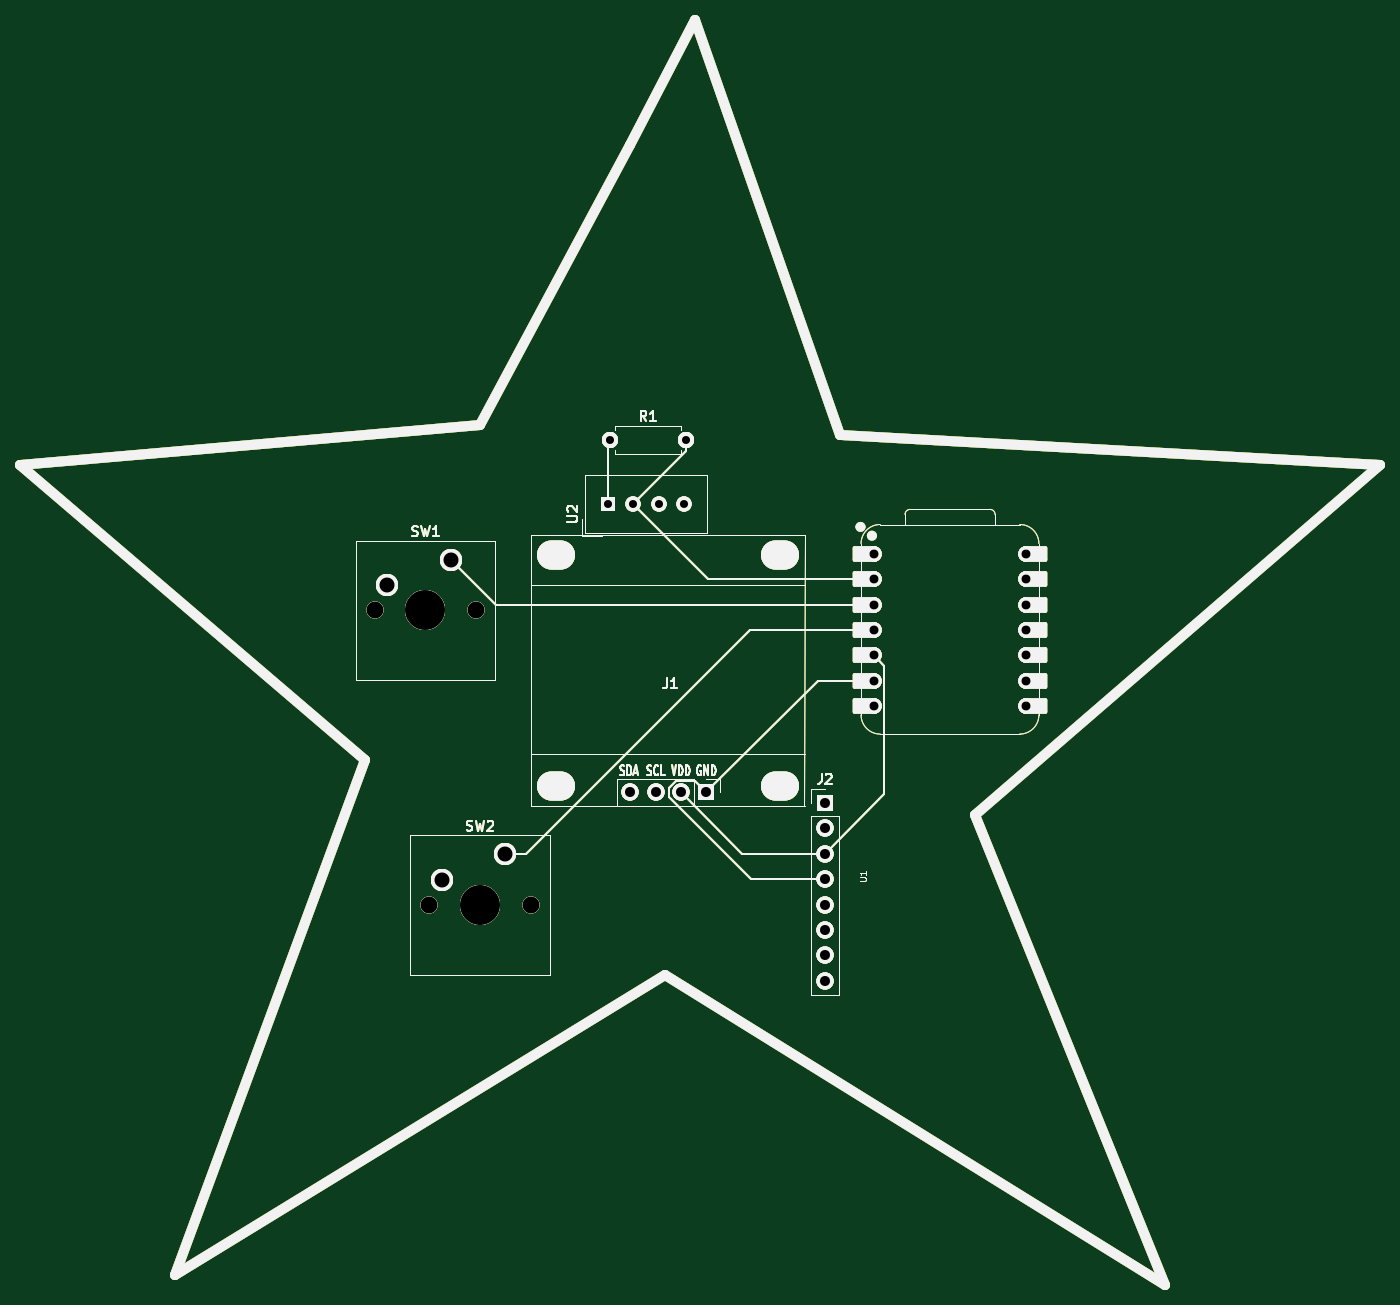
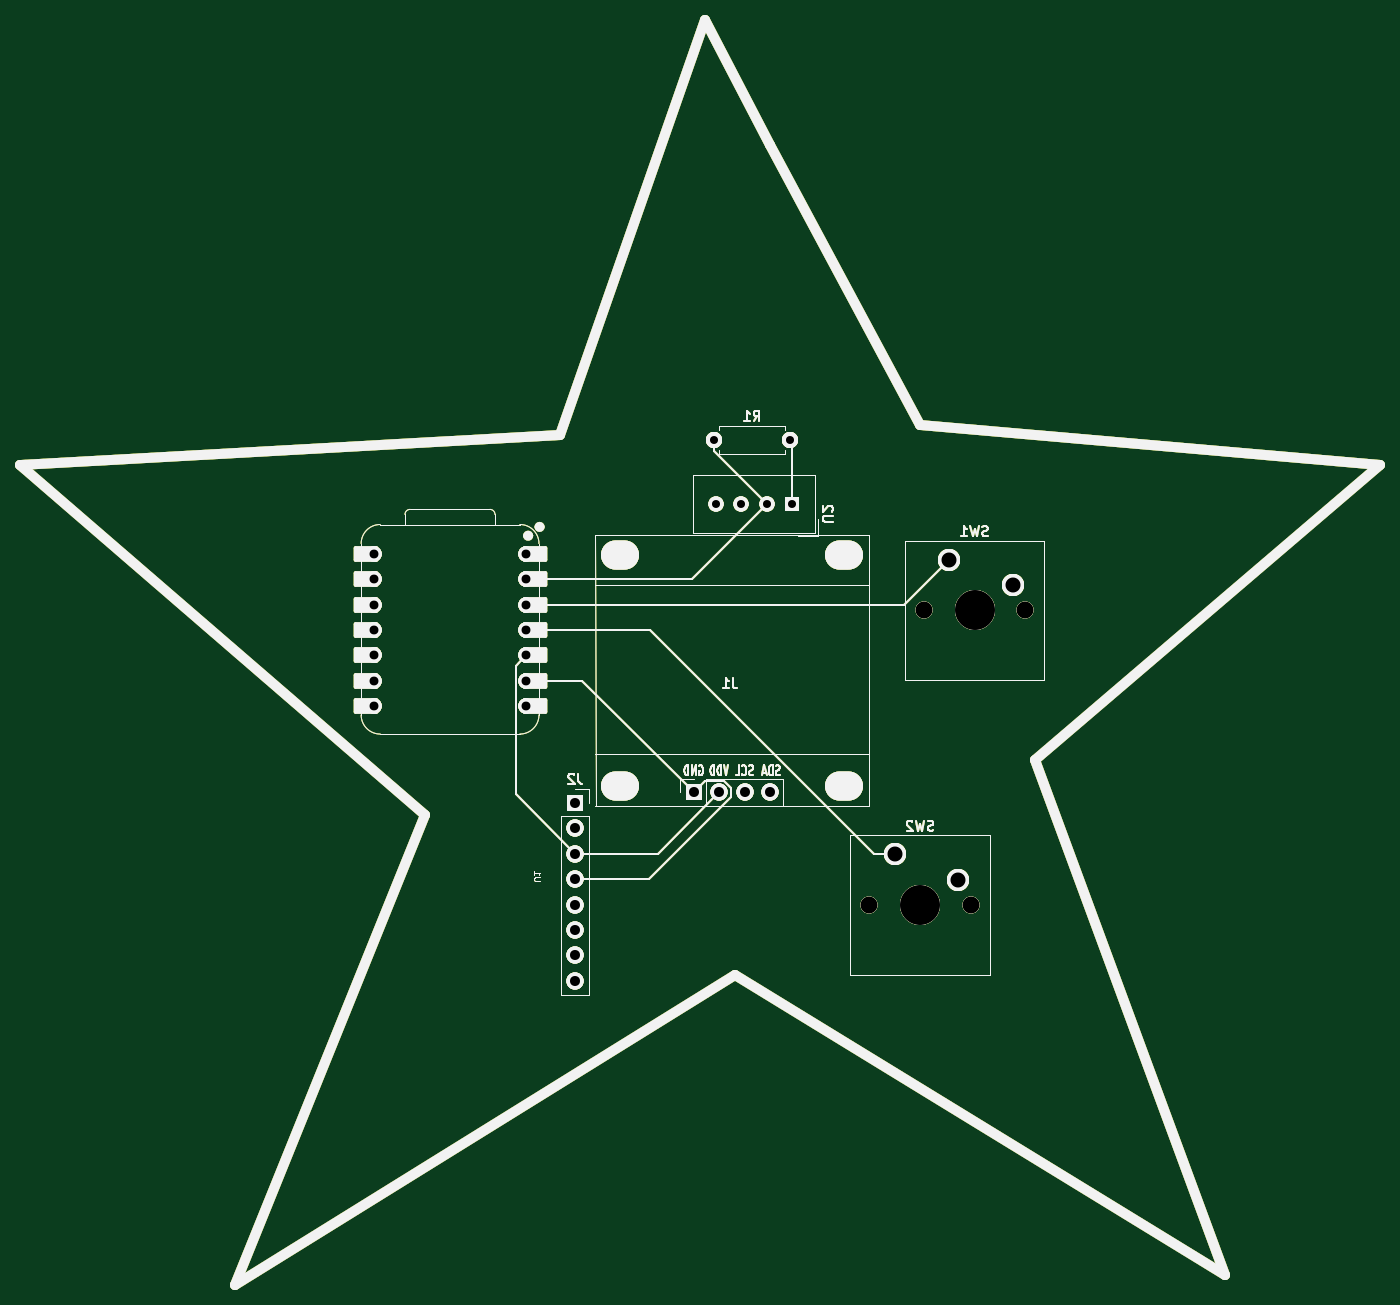
Circuit board: 11 layer files. Board 136.0 x 126.5 mm.
- bottom_copper: starbie-B_Cu.gbr (30514 bytes)
- bottom_mask: starbie-B_Mask.gbr (30515 bytes)
- paste: starbie-B_Paste.gbr (30510 bytes)
- bottom_silk: starbie-B_Silkscreen.gbr (30511 bytes)
- outline: starbie-Edge_Cuts.gbr (30482 bytes)
- top_copper: starbie-F_Cu.gbr (30514 bytes)
- top_mask: starbie-F_Mask.gbr (30515 bytes)
- paste: starbie-F_Paste.gbr (30510 bytes)
- top_silk: starbie-F_Silkscreen.gbr (30511 bytes)
- drill: starbie-NPTH.drl (794 bytes)
- drill: starbie-PTH.drl (1111 bytes)

=== bottom_copper: starbie-B_Cu.gbr (30514 bytes, source omitted) ===
=== bottom_mask: starbie-B_Mask.gbr (30515 bytes, source omitted) ===
=== paste: starbie-B_Paste.gbr (30510 bytes, source omitted) ===
=== bottom_silk: starbie-B_Silkscreen.gbr (30511 bytes, source omitted) ===
=== outline: starbie-Edge_Cuts.gbr (30482 bytes, source omitted) ===
=== top_copper: starbie-F_Cu.gbr (30514 bytes, source omitted) ===
=== top_mask: starbie-F_Mask.gbr (30515 bytes, source omitted) ===
=== paste: starbie-F_Paste.gbr (30510 bytes, source omitted) ===
=== top_silk: starbie-F_Silkscreen.gbr (30511 bytes, source omitted) ===
=== drill: starbie-NPTH.drl ===
M48
; DRILL file KiCad 10.0.6 date 2026-10-11T14:11:55
; FORMAT={-:-/ absolute / metric / decimal}
; #@! TF.CreationDate,2026-10-11T14:11:55+04:00
; #@! TF.GenerationSoftware,Kicad,Pcbnew,10.0.6
; #@! TF.FileFunction,NonPlated,1,2,NPTH
FMAT,2
METRIC
; #@! TA.AperFunction,NonPlated,NPTH,ComponentDrill
T1C1.700
; #@! TA.AperFunction,NonPlated,NPTH,ComponentDrill
T2C2.900
; #@! TA.AperFunction,NonPlated,NPTH,ComponentDrill
T3C4.000
%
G90
G05
T1
X126.465Y-75.545
X131.92Y-105.0
X136.625Y-75.545
X142.08Y-105.0
T3
X131.545Y-75.545
X137.0Y-105.0
T2
G00X145.098Y-70.0
M15
G01X144.198Y-70.0
M16
G05
G00X145.098Y-93.114
M15
G01X144.198Y-93.114
M16
G05
G00X167.45Y-70.0
M15
G01X166.55Y-70.0
M16
G05
G00X167.45Y-93.114
M15
G01X166.55Y-93.114
M16
G05
M30

=== drill: starbie-PTH.drl ===
M48
; DRILL file KiCad 10.0.6 date 2026-10-11T14:11:55
; FORMAT={-:-/ absolute / metric / decimal}
; #@! TF.CreationDate,2026-10-11T14:11:55+04:00
; #@! TF.GenerationSoftware,Kicad,Pcbnew,10.0.6
; #@! TF.FileFunction,Plated,1,2,PTH
FMAT,2
METRIC
; #@! TA.AperFunction,Plated,PTH,ComponentDrill
T1C0.800
; #@! TA.AperFunction,Plated,PTH,ComponentDrill
T2C0.889
; #@! TA.AperFunction,Plated,PTH,ComponentDrill
T3C1.000
; #@! TA.AperFunction,Plated,PTH,ComponentDrill
T4C1.500
%
G90
G05
T1
X149.787Y-64.903
X150.0Y-58.5
X152.327Y-64.903
X154.868Y-64.903
X157.407Y-64.903
X157.62Y-58.5
T2
X176.38Y-69.88
X176.38Y-72.42
X176.38Y-74.96
X176.38Y-77.5
X176.38Y-80.04
X176.38Y-82.58
X176.38Y-85.12
X191.62Y-69.88
X191.62Y-72.42
X191.62Y-74.96
X191.62Y-77.5
X191.62Y-80.04
X191.62Y-82.58
X191.62Y-85.12
T3
X152.014Y-93.749
X154.554Y-93.749
X157.094Y-93.749
X159.634Y-93.749
X171.5Y-94.8
X171.5Y-97.34
X171.5Y-99.88
X171.5Y-102.42
X171.5Y-104.96
X171.5Y-107.5
X171.5Y-110.04
X171.5Y-112.58
T4
X127.735Y-73.005
X133.19Y-102.46
X134.085Y-70.465
X139.54Y-99.92
M30
